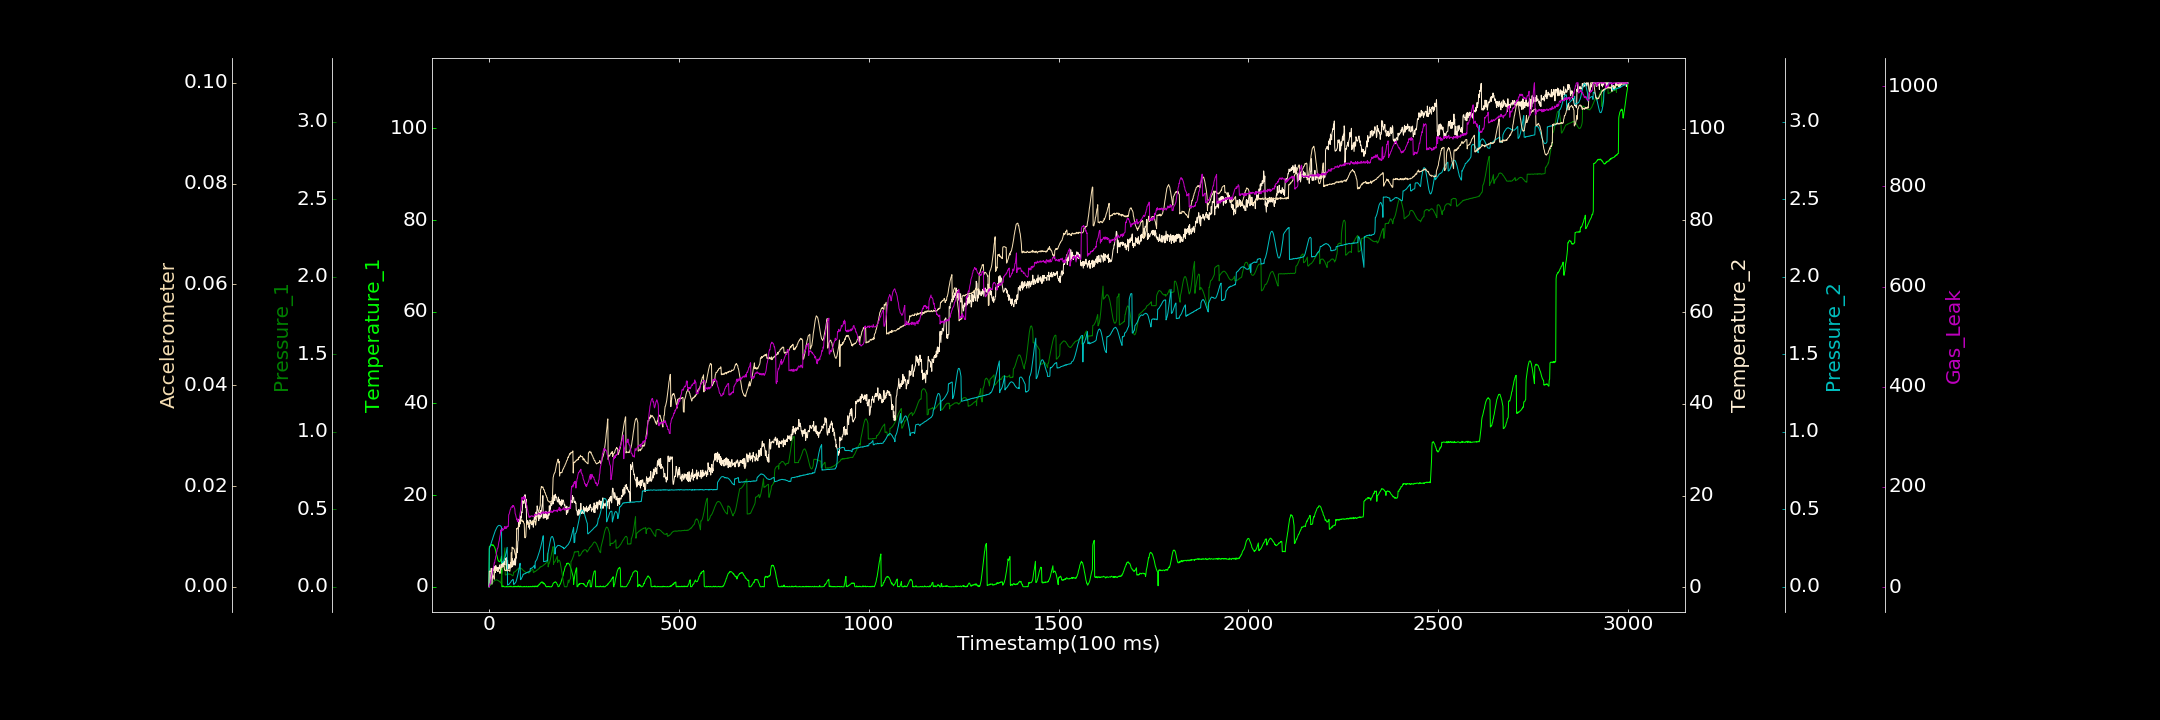

Values plotted in this chart, from the file beside it:
0.000000000, 0.000000000, 0.000794669, 0.156854550, 0.000000000, 0.000025657, 1.506622612
1, 8.708, 0.00474, 0.1118, 0.2457, 0.003115, 0.7256
2, 8.845, 0.006207, 0.4696, 0.2527, 0.003065, 6.157
3, 8.841, 0.008732, 0.9358, 0.2588, 0.003188, 7.364
4, 8.949, 0.01157, 1.818, 0.267, 0.003045, 8.93
5, 9.011, 0.01351, 2.792, 0.2728, 0.003095, 14.78
6, 9.087, 0.01448, 4.152, 0.2802, 0.003051, 20.6
7, 9.225, 0.01855, 2.967, 0.2894, 0.002905, 22.72
8, 9.199, 0.0203, 0.685, 0.299, 0.002867, 26.15
9, 9.049, 0.02493, 2.013, 0.3035, 0.002669, 29.3
10, 9.02, 0.02767, 2.992, 0.3129, 0.002457, 34.4
11, 9.158, 0.02993, 4.128, 0.3203, 0.002308, 36.8
12, 9.026, 0.03453, 3.772, 0.3286, 0.002049, 40.06
13, 8.877, 0.03544, 3.81, 0.3348, 0.00187, 42.6
14, 8.787, 0.03957, 3.886, 0.3419, 0.001526, 48.76
15, 8.611, 0.03993, 4.568, 0.3503, 0.003376, 48.7
16, 8.399, 0.04079, 4.214, 0.3572, 0.003421, 54.5
17, 8.131, 0.04345, 3.197, 0.3633, 0.003316, 56.21
18, 7.715, 0.04356, 4.741, 0.3672, 0.00333, 61.58
19, 7.238, 0.04455, 4.395, 0.3736, 0.003436, 63.08
20, 7.09, 0.04458, 3.812, 0.378, 0.003347, 69.51
21, 6.818, 0.04348, 4.333, 0.3836, 0.00324, 71.89
22, 6.466, 0.04356, 3.528, 0.3863, 0.003352, 76.83
23, 6.088, 0.04135, 4.307, 0.3904, 0.003334, 77.47
24, 5.869, 0.03999, 3.464, 0.3926, 0.0032, 79.8
25, 5.591, 0.04, 4.28, 0.3957, 0.00327, 85.29
26, 5.604, 0.03682, 3.851, 0.396, 0.003147, 90.02
27, 5.552, 0.03562, 4.362, 0.3957, 0.003126, 92.31
28, 5.525, 0.03526, 4.883, 0.396, 0.002999, 97.49
29, 5.422, 0.03057, 4.124, 0.3957, 0.002667, 101.8
30, 5.706, 0.02986, 4.315, 0.3932, 0.003007, 104.9
31, 6.051, 0.0244, 3.837, 0.3913, 0.003875, 114.3
32, 6.188, 0.02546, 5.072, 0.39, 0.003787, 112.7
33, 6.679, 0.07654, 4.957, 0.3841, 0.003815, 111.5
34, 0.02133, 0.08114, 4.398, 0.1545, 0.003994, 112.3
35, 0.000000000, 0.09213, 4.83, 0.1576, 0.003939, 117.4
36, 0.07627, 0.1083, 5.006, 0.1558, 0.003976, 115
37, 0.2223, 0.1261, 5.533, 0.1597, 0.004198, 113.6
38, 0.1071, 0.1461, 4.495, 0.1622, 0.004229, 115.5
39, 0.0458, 0.1709, 5.156, 0.1672, 0.004191, 116
40, 0.000000000, 0.1976, 5.655, 0.1742, 0.004185, 116.7
41, 0.000000000, 0.2258, 5.062, 0.1815, 0.003366, 120.8
42, 0.000000000, 0.2512, 4.844, 0.1894, 0.00327, 117.5
43, 0.000000000, 0.07701, 6.102, 0.198, 0.003267, 118
44, 0.000000000, 0.0761, 6.237, 0.209, 0.003323, 120.6
45, 0.000000000, 0.07636, 6.023, 0.2174, 0.003234, 117
46, 0.000000000, 0.07927, 6.452, 0.2308, 0.003244, 119.5
47, 0.1076, 0.08233, 3.671, 0.2407, 0.003399, 119.8
48, 0.000000000, 0.08164, 4.491, 0.2545, 0.003149, 122
49, 0.000000000, 0.08179, 5.9, 0.01182, 0.00334, 120.2
50, 0.000000000, 0.08258, 4.196, 0.01251, 0.003382, 121.2
51, 0.000000000, 0.08193, 4.032, 0.01417, 0.003276, 121.3
52, 0.006383, 0.08048, 4.95, 0.015, 0.003325, 144.5
53, 0.101, 0.08436, 4.864, 0.01788, 0.003275, 145.6
54, 0.1082, 0.08223, 4.921, 0.01909, 0.00325, 147.9
55, 0.000000000, 0.0813, 4.121, 0.02356, 0.003101, 151.5
56, 0.000000000, 0.08041, 4.537, 0.02623, 0.003743, 154.8
57, 0.1039, 0.08098, 5.437, 0.02942, 0.004029, 155.3
58, 0.1441, 0.08048, 4.627, 0.03233, 0.004832, 158.8
59, 0.03457, 0.07728, 4.365, 0.03848, 0.006822, 159.8
60, 0.000000000, 0.07542, 4.592, 0.04052, 0.004182, 160.6
... 2,939 more rows
